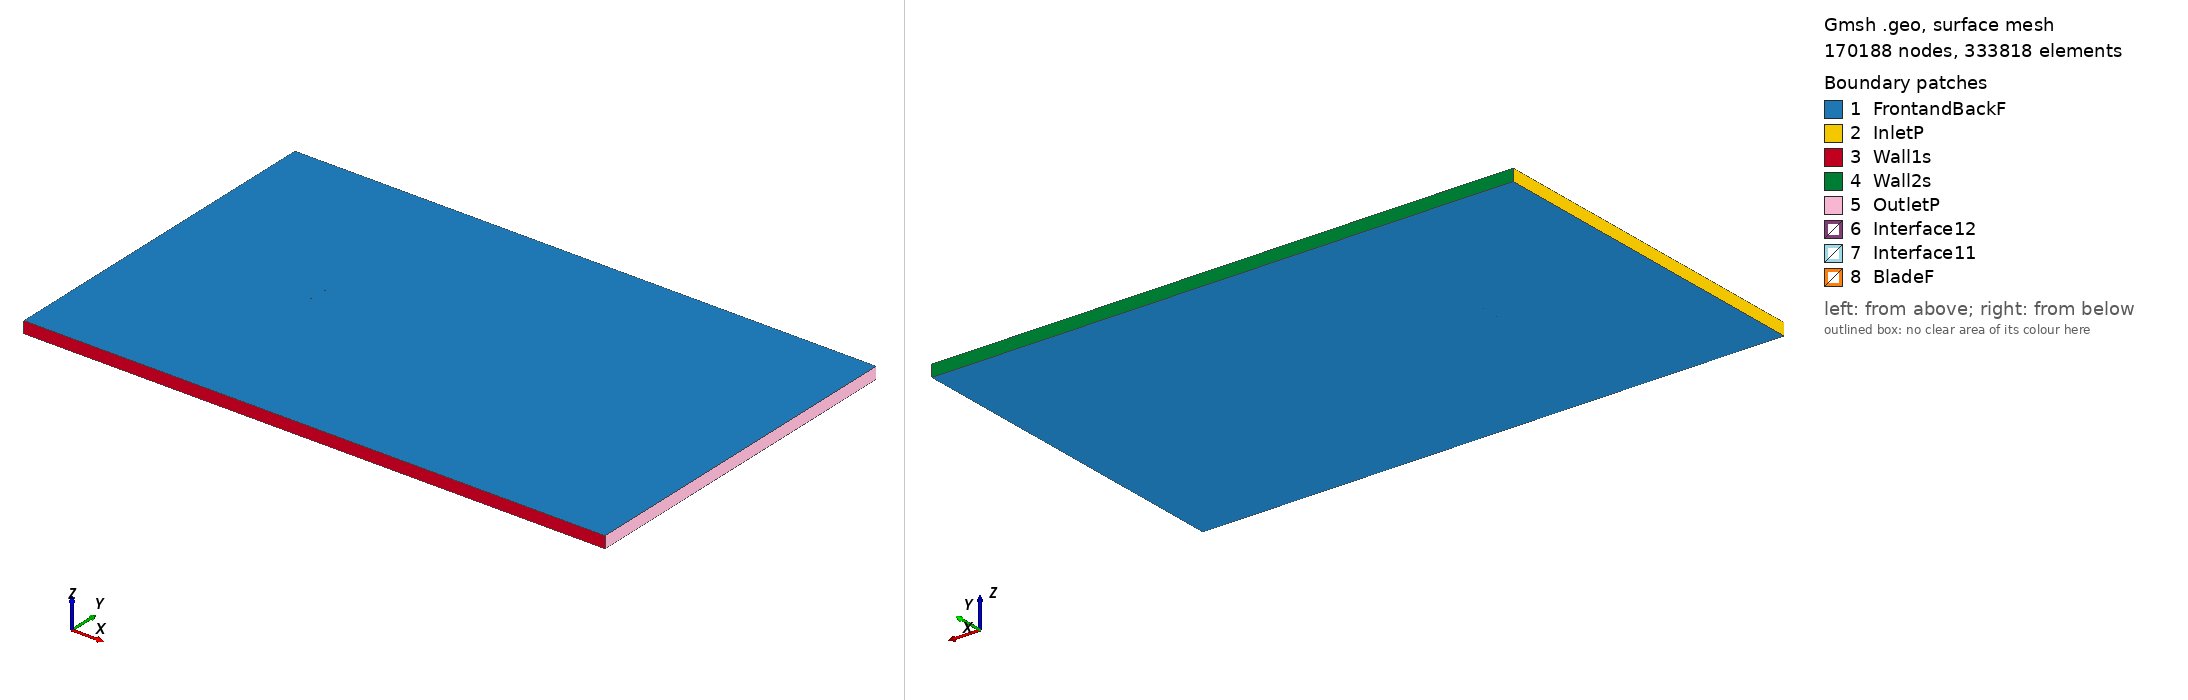

Gmsh geometry script, surface-meshed: 170188 nodes, 333818 surface elements. Boundary patches (legend numbers): 1 FrontandBackF, 2 InletP, 3 Wall1s, 4 Wall2s, 5 OutletP, 6 Interface12, 7 Interface11, 8 BladeF. Left view from above one corner, right view from below the opposite corner. Legend entries are the model's physical surfaces. The drawing asked Gmsh for element sizes between 1% and 20% of the model's largest extent; the script's own settings can give other sizes.

=== wb13535sm_tsr_3.4024_aoa_0.27809.geo (drawn) ===
SetFactory("OpenCASCADE");

Point(1) = {0.075005, 0.735252, 0, 1.0};
Point(2) = {0.072189, 0.735915, 0, 1.0};
Point(3) = {0.064451, 0.737673, 0, 1.0};
Point(4) = {0.056714, 0.739438, 0, 1.0};
Point(5) = {0.048975, 0.741141, 0, 1.0};
Point(6) = {0.041237, 0.742743, 0, 1.0};
Point(7) = {0.033498, 0.744260, 0, 1.0};
Point(8) = {0.025758, 0.745684, 0, 1.0};
Point(9) = {0.018018, 0.746985, 0, 1.0};
Point(10) = {0.010277, 0.748107, 0, 1.0};
Point(11) = {0.002535, 0.748996, 0, 1.0};
Point(12) = {-0.005209, 0.749599, 0, 1.0};
Point(13) = {-0.012954, 0.749924, 0, 1.0};
Point(14) = {-0.020700, 0.750000, 0, 1.0};
Point(15) = {-0.028447, 0.749883, 0, 1.0};
Point(16) = {-0.032321, 0.749747, 0, 1.0};
Point(17) = {-0.036195, 0.749548, 0, 1.0};
Point(18) = {-0.040070, 0.749273, 0, 1.0};
Point(19) = {-0.043945, 0.748873, 0, 1.0};
Point(20) = {-0.047821, 0.748311, 0, 1.0};
Point(21) = {-0.051698, 0.747555, 0, 1.0};
Point(22) = {-0.055575, 0.746606, 0, 1.0};
Point(23) = {-0.059455, 0.745409, 0, 1.0};
Point(24) = {-0.063335, 0.743855, 0, 1.0};
Point(25) = {-0.067218, 0.741937, 0, 1.0};
Point(26) = {-0.071103, 0.739400, 0, 1.0};
Point(27) = {-0.073048, 0.737666, 0, 1.0};
Point(28) = {-0.074999, 0.734771, 0, 1.0};
Point(29) = {-0.073072, 0.732902, 0, 1.0};
Point(30) = {-0.071140, 0.731963, 0, 1.0};
Point(31) = {-0.067273, 0.730596, 0, 1.0};
Point(32) = {-0.063404, 0.729640, 0, 1.0};
Point(33) = {-0.059534, 0.728986, 0, 1.0};
Point(34) = {-0.055663, 0.728588, 0, 1.0};
Point(35) = {-0.051791, 0.728383, 0, 1.0};
Point(36) = {-0.047918, 0.728310, 0, 1.0};
Point(37) = {-0.044044, 0.728330, 0, 1.0};
Point(38) = {-0.040171, 0.728412, 0, 1.0};
Point(39) = {-0.036297, 0.728556, 0, 1.0};
Point(40) = {-0.032423, 0.728754, 0, 1.0};
Point(41) = {-0.028548, 0.729006, 0, 1.0};
Point(42) = {-0.020799, 0.729573, 0, 1.0};
Point(43) = {-0.013050, 0.730171, 0, 1.0};
Point(44) = {-0.005300, 0.730791, 0, 1.0};
Point(45) = {0.002449, 0.731412, 0, 1.0};
Point(46) = {0.010199, 0.731984, 0, 1.0};
Point(47) = {0.017947, 0.732460, 0, 1.0};
Point(48) = {0.025696, 0.732826, 0, 1.0};
Point(49) = {0.033443, 0.733082, 0, 1.0};
Point(50) = {0.041191, 0.733277, 0, 1.0};
Point(51) = {0.048938, 0.733394, 0, 1.0};
Point(52) = {0.056685, 0.733512, 0, 1.0};
Point(53) = {0.064432, 0.733590, 0, 1.0};
Point(54) = {0.072178, 0.733669, 0, 1.0};
Point(55) = {0.074998, 0.733742, 0, 1.0};
Point(56) = {-0.075005, -0.735252, 0, 1.0};
Point(57) = {-0.072189, -0.735915, 0, 1.0};
Point(58) = {-0.064451, -0.737673, 0, 1.0};
Point(59) = {-0.056714, -0.739438, 0, 1.0};
Point(60) = {-0.048975, -0.741141, 0, 1.0};
Point(61) = {-0.041237, -0.742743, 0, 1.0};
Point(62) = {-0.033498, -0.744260, 0, 1.0};
Point(63) = {-0.025758, -0.745684, 0, 1.0};
Point(64) = {-0.018018, -0.746985, 0, 1.0};
Point(65) = {-0.010277, -0.748107, 0, 1.0};
Point(66) = {-0.002535, -0.748996, 0, 1.0};
Point(67) = {0.005209, -0.749599, 0, 1.0};
Point(68) = {0.012954, -0.749924, 0, 1.0};
Point(69) = {0.020700, -0.750000, 0, 1.0};
Point(70) = {0.028447, -0.749883, 0, 1.0};
Point(71) = {0.032321, -0.749747, 0, 1.0};
Point(72) = {0.036195, -0.749548, 0, 1.0};
Point(73) = {0.040070, -0.749273, 0, 1.0};
Point(74) = {0.043945, -0.748873, 0, 1.0};
Point(75) = {0.047821, -0.748311, 0, 1.0};
Point(76) = {0.051698, -0.747555, 0, 1.0};
Point(77) = {0.055575, -0.746606, 0, 1.0};
Point(78) = {0.059455, -0.745409, 0, 1.0};
Point(79) = {0.063335, -0.743855, 0, 1.0};
Point(80) = {0.067218, -0.741937, 0, 1.0};
Point(81) = {0.071103, -0.739400, 0, 1.0};
Point(82) = {0.073048, -0.737666, 0, 1.0};
Point(83) = {0.074999, -0.734771, 0, 1.0};
Point(84) = {0.073072, -0.732902, 0, 1.0};
Point(85) = {0.071140, -0.731963, 0, 1.0};
Point(86) = {0.067273, -0.730596, 0, 1.0};
Point(87) = {0.063404, -0.729640, 0, 1.0};
Point(88) = {0.059534, -0.728986, 0, 1.0};
Point(89) = {0.055663, -0.728588, 0, 1.0};
Point(90) = {0.051791, -0.728383, 0, 1.0};
Point(91) = {0.047918, -0.728310, 0, 1.0};
Point(92) = {0.044044, -0.728330, 0, 1.0};
Point(93) = {0.040171, -0.728412, 0, 1.0};
Point(94) = {0.036297, -0.728556, 0, 1.0};
Point(95) = {0.032423, -0.728754, 0, 1.0};
Point(96) = {0.028548, -0.729006, 0, 1.0};
Point(97) = {0.020799, -0.729573, 0, 1.0};
Point(98) = {0.013050, -0.730171, 0, 1.0};
Point(99) = {0.005300, -0.730791, 0, 1.0};
Point(100) = {-0.002449, -0.731412, 0, 1.0};
Point(101) = {-0.010199, -0.731984, 0, 1.0};
Point(102) = {-0.017947, -0.732460, 0, 1.0};
Point(103) = {-0.025696, -0.732826, 0, 1.0};
Point(104) = {-0.033443, -0.733082, 0, 1.0};
Point(105) = {-0.041191, -0.733277, 0, 1.0};
Point(106) = {-0.048938, -0.733394, 0, 1.0};
Point(107) = {-0.056685, -0.733512, 0, 1.0};
Point(108) = {-0.064432, -0.733590, 0, 1.0};
Point(109) = {-0.072178, -0.733669, 0, 1.0};
Point(110) = {-0.074998, -0.733742, 0, 1.0};

// Lines: first blade (splines 1-4)
Spline(1) = {1:16};
Spline(2) = {16:39};
Spline(3) = {39:55};
Spline(4) = {55,1};

// Lines: second blade (splines 5-8)
Spline(5) = {56:71};
Spline(6) = {71:94};
Spline(7) = {94:110};
Spline(8) = {110,56};

// Outer domain (points 20001-4 and lines)
Point(111) = {-13.50000000, -15.00000000, 0, 1.0};
Point(112) = {-13.50000000, 15.00000000, 0, 1.0};
Point(113) = {36.00000000, 15.00000000, 0, 1.0};
Point(114) = {36.00000000, -15.00000000, 0, 1.0};
Line(11) = {111, 112};
Line(12) = {112, 113};
Line(13) = {113, 114};
Line(14) = {111, 114};

// Interface (between moving and stationary domain) (circles)
Circle(9) = {0, 0, 0, 0.80000000, 0, 2*Pi};
Circle(10) = {0, 0, 0, 0.80000000, 0, 2*Pi};

// Loops collect Lines/Splines/etc (blade1, blade2, domain, first circle)
Line Loop(1) = {1:4};
Line Loop(2) = {5:8};
Line Loop(3) = {11,12,13,-14};
Line Loop(4) = {9};

// BooleanDifference cuts out the circle/interface from the domain
Plane Surface(1) = {3};
Plane Surface(2) = {4};
BooleanDifference{ Surface{1}; Delete;}{ Surface{2}; Delete;}

// This one cuts out the blades from the inner circle/interface
Line Loop(6) = {10};
Plane Surface(5) = {6};
Plane Surface(6) = {1};
Plane Surface(7) = {2};
BooleanDifference{ Surface{5}; Delete;}{ Surface{6,7}; Delete;}

// extrude to 3rd dimension
Extrude {0, 0, 1} {Surface{1}; Surface{5}; Layers{1}; Recombine;}

// Physical Surfaces are the named boundaries (patches)
Physical Surface("Interface11") = {12};
Physical Surface("Interface12") = {10};

// sides of domain
Physical Surface("InletP") = {6};
Physical Surface("OutletP") = {9};

// top and bottom of domain
Physical Surface("Wall1s") = {7};
Physical Surface("Wall2s") = {8};

// Check FrontandBackF by ensuring there is nothing in the 3rd dimension
Physical Surface("FrontandBackF") = {1,11,5,21};
Physical Surface("BladeF") = {13:20};
Physical Volume("Turbine") = {2};
Physical Volume("Farfield") = {1};

// settings for airfoil boundary layer
Field[1] = BoundaryLayer;
Field[1].EdgesList = {1:8};
Field[1].hwall_n = 1e-3;
Field[1].thickness = 1.5e-2;
Field[1].ratio = 1.05;
Field[1].Quads = 1;
BoundaryLayer Field = 1;

// control points for mesh (blade and interface)
// floor((arc length / 1.5mm)/ 6) -> Transfinite Line
Transfinite Line {1,2,3,5,6,7} = 34 Using Progression 1;
Transfinite Line {4,8} = 2 Using Progression 1;
Transfinite Line {9, 15} = 800 Using Progression 1;

// For more information on gmsh syntax, visit http://gmsh.info/doc/texinfo/gmsh.html
